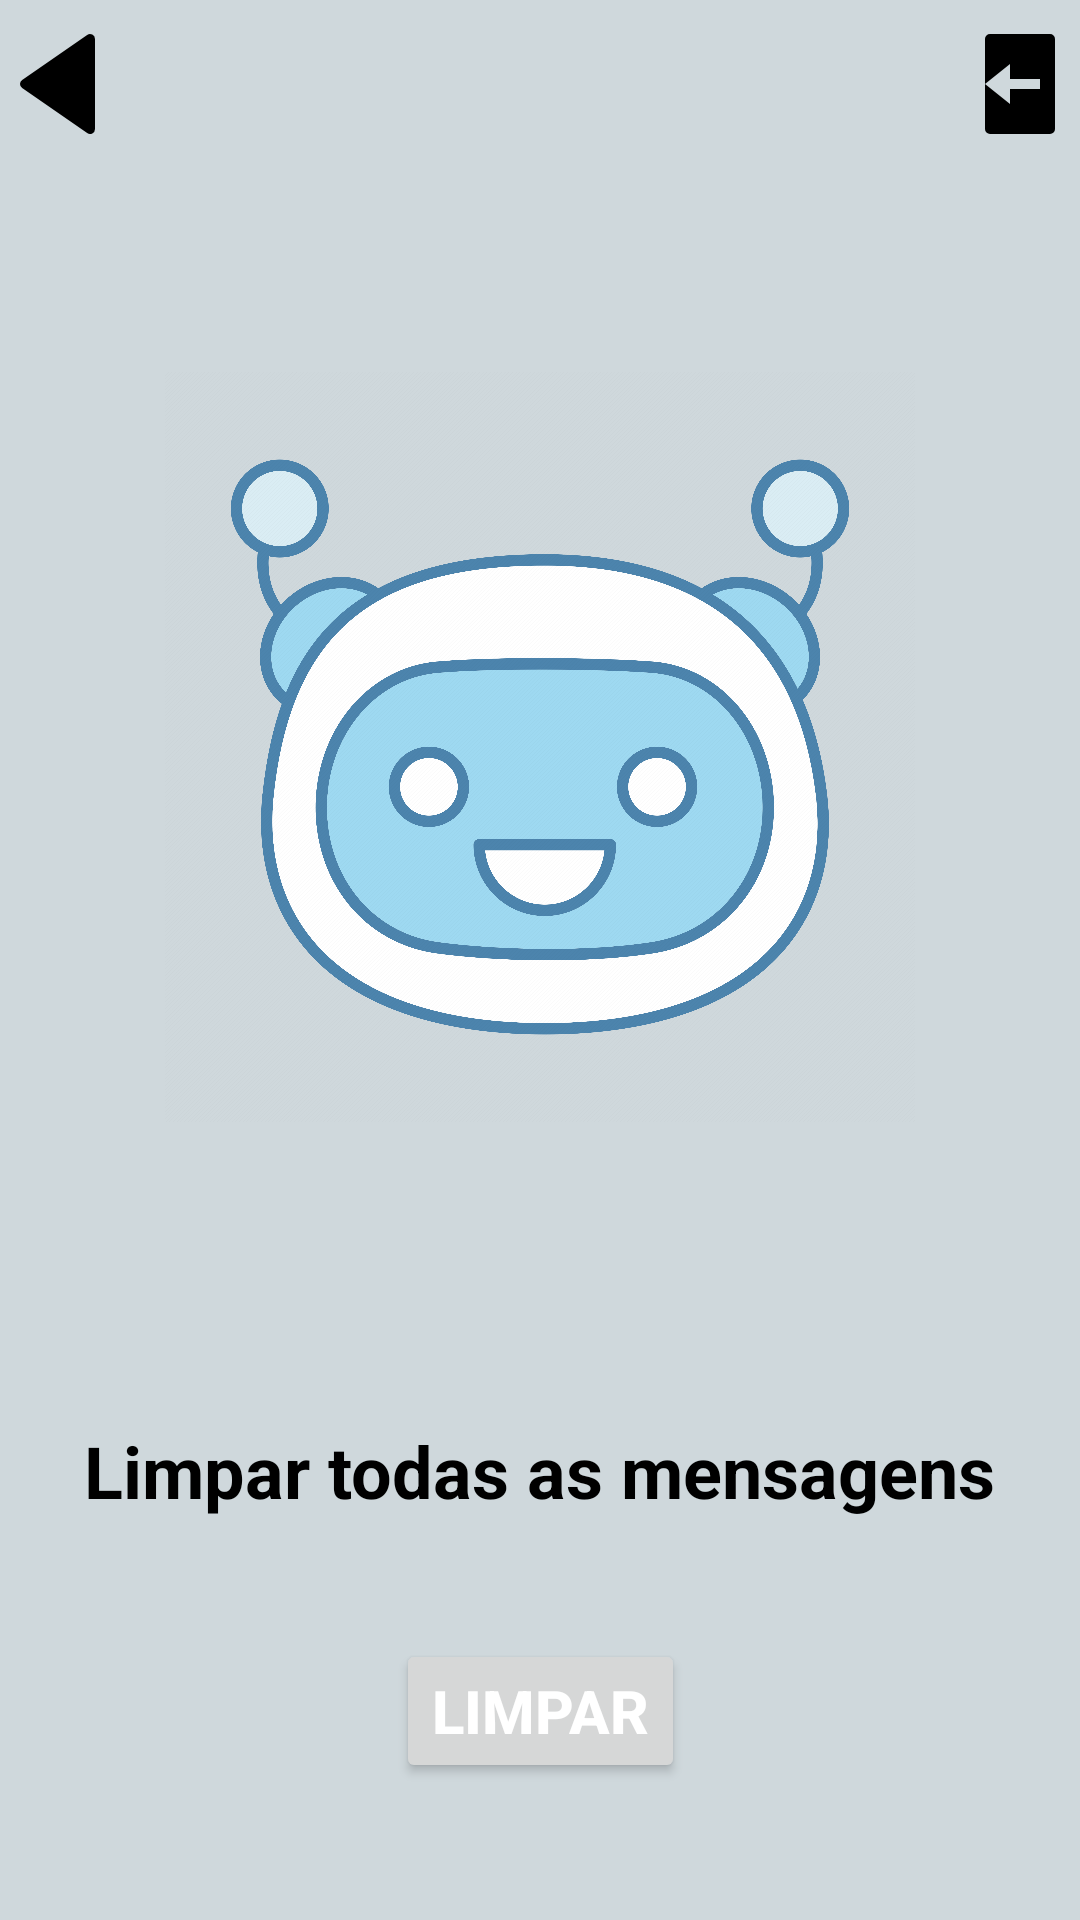

The Android layout XML behind this screen, and the referenced resources:
<!-- AndroidManifest.xml: application theme Theme.ChatBot -->
<!-- res/layout/activity_config.xml -->
<?xml version="1.0" encoding="utf-8"?>
<androidx.constraintlayout.widget.ConstraintLayout xmlns:android="http://schemas.android.com/apk/res/android"
    xmlns:app="http://schemas.android.com/apk/res-auto"
    xmlns:tools="http://schemas.android.com/tools"
    android:layout_width="match_parent"
    android:layout_height="match_parent"
    android:background="@color/background"
    tools:context=".ConfigActivity">

    <View
        android:id="@+id/view2"
        android:layout_width="0dp"
        android:layout_height="60dp"
        android:background="@color/background"
        app:layout_constraintEnd_toEndOf="parent"
        app:layout_constraintStart_toStartOf="parent"
        app:layout_constraintTop_toTopOf="parent" />

    <Button
        android:id="@+id/btnLogoutConfig"
        style="@style/Widget.AppCompat.Button"
        android:layout_width="40dp"
        android:layout_height="40dp"
        android:layout_marginTop="8dp"
        android:layout_marginBottom="8dp"
        android:background="@drawable/log_out"
        app:layout_constraintBottom_toTopOf="@+id/recyclerViewChats"
        app:layout_constraintEnd_toEndOf="@+id/view2"
        app:layout_constraintTop_toTopOf="parent" />

    <Button
        android:id="@+id/btnBackConfig"
        style="@style/Widget.AppCompat.Button"
        android:layout_width="40dp"
        android:layout_height="40dp"
        android:layout_marginTop="8dp"
        android:layout_marginBottom="8dp"
        android:background="@drawable/bxs_left_arrow"
        app:layout_constraintBottom_toTopOf="@+id/recyclerViewChats"
        app:layout_constraintStart_toStartOf="@+id/view2"
        app:layout_constraintTop_toTopOf="parent" />

    <ImageView
        android:id="@+id/imageView6"
        android:layout_width="250dp"
        android:layout_height="250dp"
        android:layout_marginTop="64dp"
        app:layout_constraintEnd_toEndOf="parent"
        app:layout_constraintStart_toStartOf="parent"
        app:layout_constraintTop_toBottomOf="@+id/view2"
        app:srcCompat="@drawable/chatbot" />

    <TextView
        android:id="@+id/textView9"
        android:layout_width="wrap_content"
        android:layout_height="wrap_content"
        android:layout_marginTop="100dp"
        android:text="Limpar todas as mensagens"
        android:textColor="@color/text"
        android:textSize="24sp"
        android:textStyle="bold"
        app:layout_constraintEnd_toEndOf="parent"
        app:layout_constraintStart_toStartOf="parent"
        app:layout_constraintTop_toBottomOf="@+id/imageView6" />

    <Button
        android:id="@+id/btnLimpar"
        android:layout_width="wrap_content"
        android:layout_height="wrap_content"
        android:layout_marginTop="40dp"
        android:text="Limpar"
        android:textColor="@color/white"
        android:textSize="20sp"
        android:textStyle="bold"
        app:layout_constraintEnd_toEndOf="@+id/textView9"
        app:layout_constraintStart_toStartOf="@+id/textView9"
        app:layout_constraintTop_toBottomOf="@+id/textView9" />
</androidx.constraintlayout.widget.ConstraintLayout>
<!-- resources referenced by this layout -->
<resources>
  <color name="background">#CFD8DC</color>
  <color name="text">#000000</color>
  <color name="white">#FFFFFFFF</color>
  <!-- drawable bxs_left_arrow (drawable) -->
  <vector android:height="60dp" android:viewportHeight="24"
      android:viewportWidth="24" android:width="60dp" xmlns:android="http://schemas.android.com/apk/res/android">
      <path android:fillColor="#FF000000" android:pathData="m4.431,12.822 l13,9A1,1 0,0 0,19 21V3a1,1 0,0 0,-1.569 -0.823l-13,9a1.003,1.003 0,0 0,0 1.645z"/>
  </vector>
  <!-- drawable chatbot: png bitmap (drawable, 594935 bytes) -->
  <!-- drawable log_out (drawable) -->
  <vector android:height="60dp" android:viewportHeight="24"
      android:viewportWidth="24" android:width="60dp" xmlns:android="http://schemas.android.com/apk/res/android">
      <path android:fillColor="#FF000000" android:pathData="M18,2H6a1,1 0,0 0,-1 1v9l5,-4v3h6v2h-6v3l-5,-4v9a1,1 0,0 0,1 1h12a1,1 0,0 0,1 -1V3a1,1 0,0 0,-1 -1z"/>
  </vector>
  <style name="Theme.ChatBot" parent="Base.Theme.ChatBot" />
  <style name="Base.Theme.ChatBot" parent="Theme.Material3.DayNight.NoActionBar">
          <item name="colorPrimary">@color/text</item>
          <item name="colorPrimaryVariant">@color/background</item>
          <item name="colorOnPrimary">@color/text</item>
          
          <item name="colorSecondary">@color/text</item>
          <item name="colorSecondaryVariant">@color/background</item>
          <item name="colorOnSecondary">@color/text</item>
          
          <item name="android:statusBarColor">?attr/colorPrimaryVariant</item>
      </style>
</resources>
